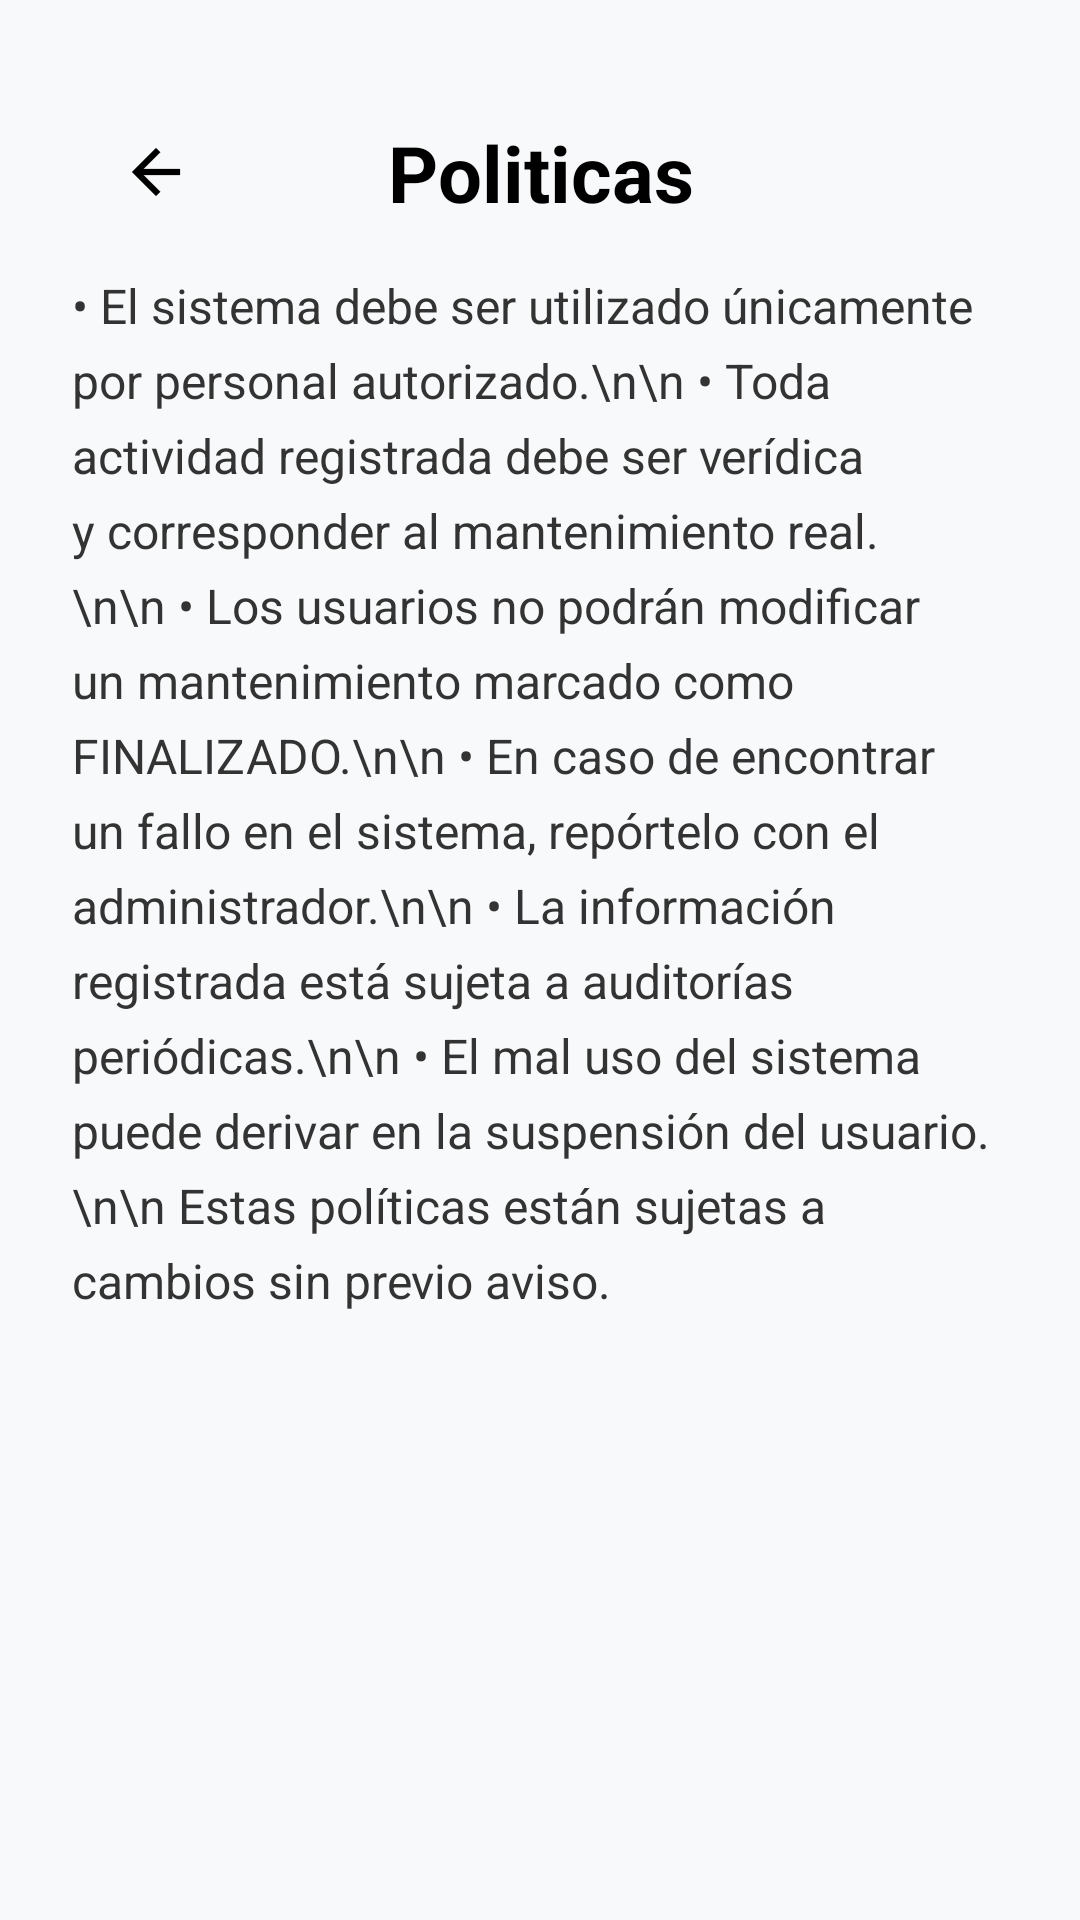

Android layout source for this screen:
<!-- AndroidManifest.xml: application theme Theme.Prueba002 -->
<!-- res/layout/fragment_politicas.xml -->
<?xml version="1.0" encoding="utf-8"?>
<ScrollView xmlns:android="http://schemas.android.com/apk/res/android"
    android:layout_width="match_parent"
    android:layout_height="match_parent"
    android:padding="24dp"
    android:id="@+id/fragment_politicas"
    android:background="#F8F9FA">

    <LinearLayout
        android:layout_width="match_parent"
        android:layout_height="wrap_content"
        android:orientation="vertical">

        
        <RelativeLayout
            android:layout_width="match_parent"
            android:layout_height="wrap_content"
            android:paddingStart="16dp"
            android:paddingEnd="16dp"
            android:paddingTop="16dp"
            android:paddingBottom="16dp"
            android:gravity="center_vertical">

            <ImageView
                android:id="@+id/back_arrow"
                android:layout_width="24dp"
                android:layout_height="24dp"
                android:layout_alignParentStart="true"
                android:layout_centerVertical="true"
                android:src="@drawable/ic_back_arrow"
                android:contentDescription="Volver atrás"
                android:tint="@android:color/black" />

            <TextView
                android:layout_width="match_parent"
                android:layout_height="wrap_content"
                android:layout_centerInParent="true"
                android:gravity="center"
                android:text="Politicas"
                android:textColor="@android:color/black"
                android:textSize="26sp"
                android:textStyle="bold" />
        </RelativeLayout>

        
        <TextView
            android:id="@+id/tvContenidoPoliticas"
            android:layout_width="match_parent"
            android:layout_height="wrap_content"
            android:textSize="16sp"
            android:textColor="#333333"
            android:lineSpacingExtra="6dp"
            android:text="• El sistema debe ser utilizado únicamente por personal autorizado.\n\n
• Toda actividad registrada debe ser verídica y corresponder al mantenimiento real.\n\n
• Los usuarios no podrán modificar un mantenimiento marcado como FINALIZADO.\n\n
• En caso de encontrar un fallo en el sistema, repórtelo con el administrador.\n\n
• La información registrada está sujeta a auditorías periódicas.\n\n
• El mal uso del sistema puede derivar en la suspensión del usuario.\n\n
Estas políticas están sujetas a cambios sin previo aviso." />

    </LinearLayout>

</ScrollView>
<!-- resources referenced by this layout -->
<resources>
  <!-- drawable ic_back_arrow (drawable) -->
  <vector xmlns:android="http://schemas.android.com/apk/res/android"
      android:width="24dp"
      android:height="24dp"
      android:viewportWidth="960"
      android:viewportHeight="960">
    <path
        android:pathData="m313,520 l224,224 -57,56 -320,-320 320,-320 57,56 -224,224h487v80L313,520Z"
        android:fillColor="#e3e3e3"
  
        android:strokeColor="#000000"
        android:strokeWidth="3"/>
  </vector>
  <style name="Theme.Prueba002" parent="Base.Theme.Prueba002" />
  <style name="Base.Theme.Prueba002" parent="Theme.Material3.DayNight.NoActionBar">
          
          
      </style>
</resources>
